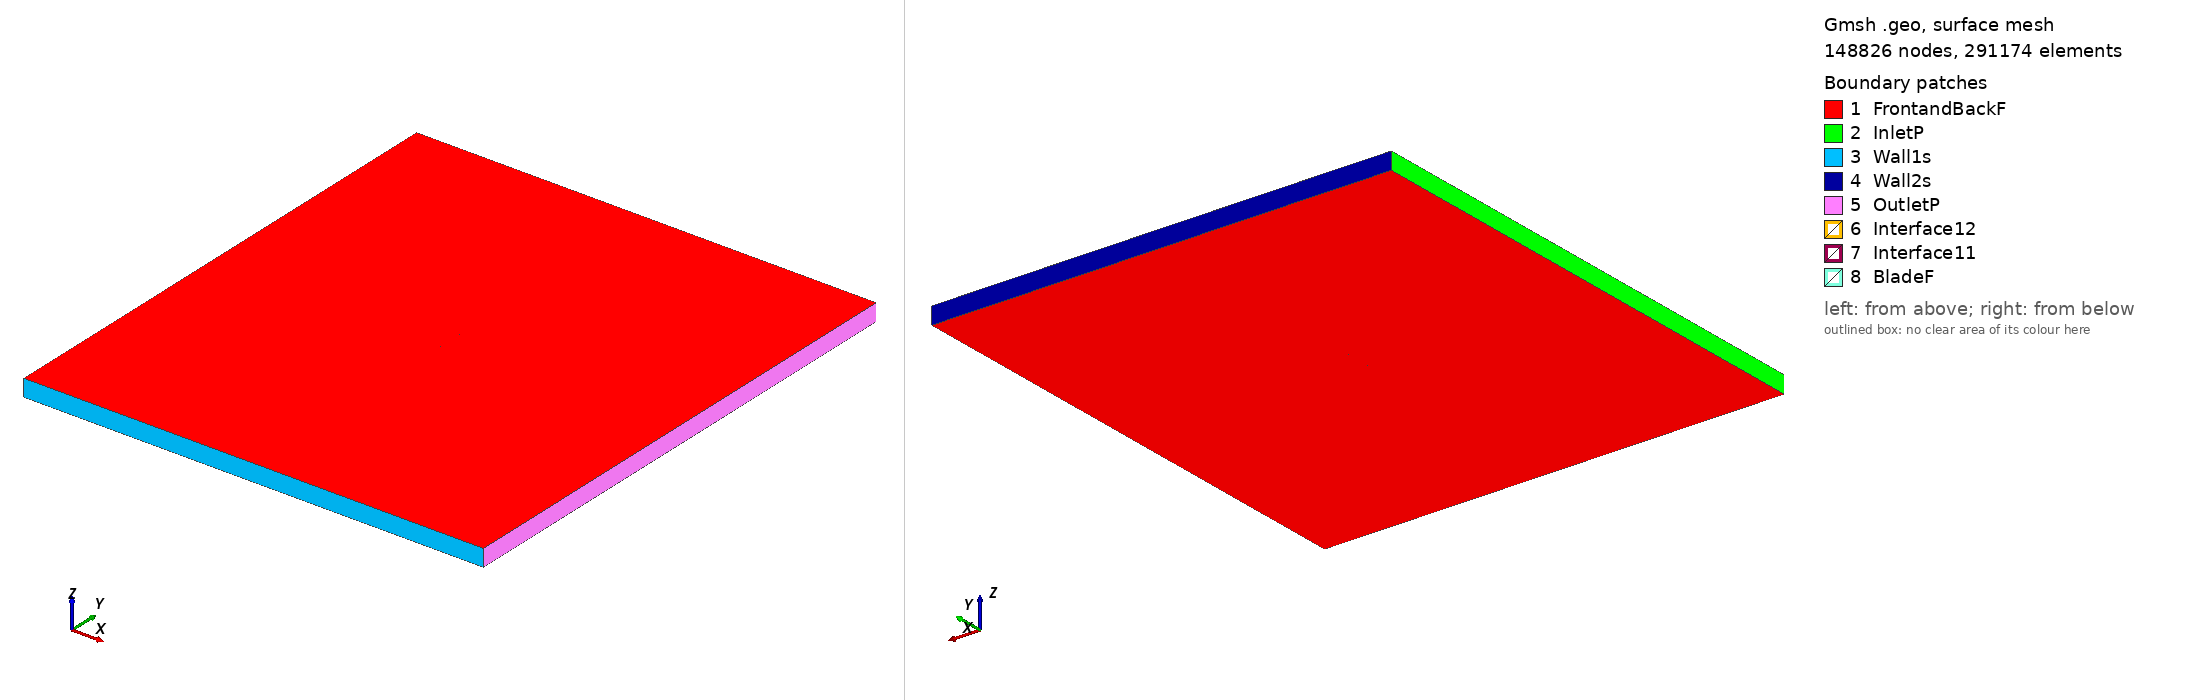

Gmsh geometry script, surface-meshed: 148826 nodes, 291174 surface elements. Boundary patches (legend numbers): 1 FrontandBackF, 2 InletP, 3 Wall1s, 4 Wall2s, 5 OutletP, 6 Interface12, 7 Interface11, 8 BladeF. Left view from above one corner, right view from below the opposite corner. Legend entries are the model's physical surfaces. The drawing asked Gmsh for element sizes between 1% and 20% of the model's largest extent; the script's own settings can give other sizes.

=== rc510_tsr2_2.7281_aoa_8.5274.geo (drawn) ===
SetFactory("OpenCASCADE");

Point(1) = {0.074269, 0.722161, 0, 1.0};
Point(2) = {0.072827, 0.722515, 0, 1.0};
Point(3) = {0.069044, 0.723474, 0, 1.0};
Point(4) = {0.065265, 0.724466, 0, 1.0};
Point(5) = {0.061495, 0.725488, 0, 1.0};
Point(6) = {0.057743, 0.726535, 0, 1.0};
Point(7) = {0.054005, 0.727608, 0, 1.0};
Point(8) = {0.050282, 0.728709, 0, 1.0};
Point(9) = {0.046576, 0.729837, 0, 1.0};
Point(10) = {0.042847, 0.731003, 0, 1.0};
Point(11) = {0.039105, 0.732195, 0, 1.0};
Point(12) = {0.035378, 0.733390, 0, 1.0};
Point(13) = {0.031634, 0.734586, 0, 1.0};
Point(14) = {0.027873, 0.735766, 0, 1.0};
Point(15) = {0.024110, 0.736918, 0, 1.0};
Point(16) = {0.020337, 0.738037, 0, 1.0};
Point(17) = {0.016562, 0.739117, 0, 1.0};
Point(18) = {0.012782, 0.740159, 0, 1.0};
Point(19) = {0.008994, 0.741160, 0, 1.0};
Point(20) = {0.005193, 0.742117, 0, 1.0};
Point(21) = {0.001394, 0.743015, 0, 1.0};
Point(22) = {-0.002467, 0.743861, 0, 1.0};
Point(23) = {-0.006350, 0.744641, 0, 1.0};
Point(24) = {-0.010214, 0.745348, 0, 1.0};
Point(25) = {-0.014097, 0.745996, 0, 1.0};
Point(26) = {-0.017964, 0.746589, 0, 1.0};
Point(27) = {-0.025718, 0.747648, 0, 1.0};
Point(28) = {-0.033523, 0.748567, 0, 1.0};
Point(29) = {-0.037449, 0.748974, 0, 1.0};
Point(30) = {-0.041381, 0.749337, 0, 1.0};
Point(31) = {-0.045339, 0.749647, 0, 1.0};
Point(32) = {-0.049315, 0.749880, 0, 1.0};
Point(33) = {-0.053350, 0.750000, 0, 1.0};
Point(34) = {-0.057446, 0.749943, 0, 1.0};
Point(35) = {-0.061653, 0.749609, 0, 1.0};
Point(36) = {-0.065928, 0.748843, 0, 1.0};
Point(37) = {-0.069878, 0.747518, 0, 1.0};
Point(38) = {-0.072337, 0.746115, 0, 1.0};
Point(39) = {-0.073527, 0.745019, 0, 1.0};
Point(40) = {-0.074171, 0.743748, 0, 1.0};
Point(41) = {-0.073816, 0.742495, 0, 1.0};
Point(42) = {-0.072622, 0.741556, 0, 1.0};
Point(43) = {-0.072304, 0.741387, 0, 1.0};
Point(44) = {-0.071043, 0.740832, 0, 1.0};
Point(45) = {-0.069426, 0.740280, 0, 1.0};
Point(46) = {-0.065441, 0.739278, 0, 1.0};
Point(47) = {-0.061821, 0.738584, 0, 1.0};
Point(48) = {-0.058187, 0.737976, 0, 1.0};
Point(49) = {-0.054484, 0.737380, 0, 1.0};
Point(50) = {-0.050751, 0.736762, 0, 1.0};
Point(51) = {-0.046983, 0.736105, 0, 1.0};
Point(52) = {-0.043214, 0.735423, 0, 1.0};
Point(53) = {-0.039429, 0.734726, 0, 1.0};
Point(54) = {-0.035644, 0.734029, 0, 1.0};
Point(55) = {-0.028045, 0.732643, 0, 1.0};
Point(56) = {-0.020412, 0.731287, 0, 1.0};
Point(57) = {-0.016592, 0.730629, 0, 1.0};
Point(58) = {-0.012793, 0.729995, 0, 1.0};
Point(59) = {-0.008981, 0.729384, 0, 1.0};
Point(60) = {-0.005195, 0.728805, 0, 1.0};
Point(61) = {-0.001392, 0.728253, 0, 1.0};
Point(62) = {0.002469, 0.727729, 0, 1.0};
Point(63) = {0.006323, 0.727234, 0, 1.0};
Point(64) = {0.010186, 0.726765, 0, 1.0};
Point(65) = {0.014055, 0.726314, 0, 1.0};
Point(66) = {0.017925, 0.725878, 0, 1.0};
Point(67) = {0.021793, 0.725451, 0, 1.0};
Point(68) = {0.025665, 0.725029, 0, 1.0};
Point(69) = {0.029536, 0.724608, 0, 1.0};
Point(70) = {0.033421, 0.724186, 0, 1.0};
Point(71) = {0.037323, 0.723763, 0, 1.0};
Point(72) = {0.041211, 0.723346, 0, 1.0};
Point(73) = {0.045118, 0.722935, 0, 1.0};
Point(74) = {0.049055, 0.722537, 0, 1.0};
Point(75) = {0.052983, 0.722164, 0, 1.0};
Point(76) = {0.056907, 0.721822, 0, 1.0};
Point(77) = {0.060825, 0.721517, 0, 1.0};
Point(78) = {0.064737, 0.721253, 0, 1.0};
Point(79) = {0.068645, 0.720999, 0, 1.0};
Point(80) = {0.072555, 0.720749, 0, 1.0};
Point(81) = {0.074044, 0.720659, 0, 1.0};
Point(82) = {-0.074269, -0.722161, 0, 1.0};
Point(83) = {-0.072827, -0.722515, 0, 1.0};
Point(84) = {-0.069044, -0.723474, 0, 1.0};
Point(85) = {-0.065265, -0.724466, 0, 1.0};
Point(86) = {-0.061495, -0.725488, 0, 1.0};
Point(87) = {-0.057743, -0.726535, 0, 1.0};
Point(88) = {-0.054005, -0.727608, 0, 1.0};
Point(89) = {-0.050282, -0.728709, 0, 1.0};
Point(90) = {-0.046576, -0.729837, 0, 1.0};
Point(91) = {-0.042847, -0.731003, 0, 1.0};
Point(92) = {-0.039105, -0.732195, 0, 1.0};
Point(93) = {-0.035378, -0.733390, 0, 1.0};
Point(94) = {-0.031634, -0.734586, 0, 1.0};
Point(95) = {-0.027873, -0.735766, 0, 1.0};
Point(96) = {-0.024110, -0.736918, 0, 1.0};
Point(97) = {-0.020337, -0.738037, 0, 1.0};
Point(98) = {-0.016562, -0.739117, 0, 1.0};
Point(99) = {-0.012782, -0.740159, 0, 1.0};
Point(100) = {-0.008994, -0.741160, 0, 1.0};
Point(101) = {-0.005193, -0.742117, 0, 1.0};
Point(102) = {-0.001394, -0.743015, 0, 1.0};
Point(103) = {0.002467, -0.743861, 0, 1.0};
Point(104) = {0.006350, -0.744641, 0, 1.0};
Point(105) = {0.010214, -0.745348, 0, 1.0};
Point(106) = {0.014097, -0.745996, 0, 1.0};
Point(107) = {0.017964, -0.746589, 0, 1.0};
Point(108) = {0.025718, -0.747648, 0, 1.0};
Point(109) = {0.033523, -0.748567, 0, 1.0};
Point(110) = {0.037449, -0.748974, 0, 1.0};
Point(111) = {0.041381, -0.749337, 0, 1.0};
Point(112) = {0.045339, -0.749647, 0, 1.0};
Point(113) = {0.049315, -0.749880, 0, 1.0};
Point(114) = {0.053350, -0.750000, 0, 1.0};
Point(115) = {0.057446, -0.749943, 0, 1.0};
Point(116) = {0.061653, -0.749609, 0, 1.0};
Point(117) = {0.065928, -0.748843, 0, 1.0};
Point(118) = {0.069878, -0.747518, 0, 1.0};
Point(119) = {0.072337, -0.746115, 0, 1.0};
Point(120) = {0.073527, -0.745019, 0, 1.0};
Point(121) = {0.074171, -0.743748, 0, 1.0};
Point(122) = {0.073816, -0.742495, 0, 1.0};
Point(123) = {0.072622, -0.741556, 0, 1.0};
Point(124) = {0.072304, -0.741387, 0, 1.0};
Point(125) = {0.071043, -0.740832, 0, 1.0};
Point(126) = {0.069426, -0.740280, 0, 1.0};
Point(127) = {0.065441, -0.739278, 0, 1.0};
Point(128) = {0.061821, -0.738584, 0, 1.0};
Point(129) = {0.058187, -0.737976, 0, 1.0};
Point(130) = {0.054484, -0.737380, 0, 1.0};
Point(131) = {0.050751, -0.736762, 0, 1.0};
Point(132) = {0.046983, -0.736105, 0, 1.0};
Point(133) = {0.043214, -0.735423, 0, 1.0};
Point(134) = {0.039429, -0.734726, 0, 1.0};
Point(135) = {0.035644, -0.734029, 0, 1.0};
Point(136) = {0.028045, -0.732643, 0, 1.0};
Point(137) = {0.020412, -0.731287, 0, 1.0};
Point(138) = {0.016592, -0.730629, 0, 1.0};
Point(139) = {0.012793, -0.729995, 0, 1.0};
Point(140) = {0.008981, -0.729384, 0, 1.0};
Point(141) = {0.005195, -0.728805, 0, 1.0};
Point(142) = {0.001392, -0.728253, 0, 1.0};
Point(143) = {-0.002469, -0.727729, 0, 1.0};
Point(144) = {-0.006323, -0.727234, 0, 1.0};
Point(145) = {-0.010186, -0.726765, 0, 1.0};
Point(146) = {-0.014055, -0.726314, 0, 1.0};
Point(147) = {-0.017925, -0.725878, 0, 1.0};
Point(148) = {-0.021793, -0.725451, 0, 1.0};
Point(149) = {-0.025665, -0.725029, 0, 1.0};
Point(150) = {-0.029536, -0.724608, 0, 1.0};
Point(151) = {-0.033421, -0.724186, 0, 1.0};
Point(152) = {-0.037323, -0.723763, 0, 1.0};
Point(153) = {-0.041211, -0.723346, 0, 1.0};
Point(154) = {-0.045118, -0.722935, 0, 1.0};
Point(155) = {-0.049055, -0.722537, 0, 1.0};
Point(156) = {-0.052983, -0.722164, 0, 1.0};
Point(157) = {-0.056907, -0.721822, 0, 1.0};
Point(158) = {-0.060825, -0.721517, 0, 1.0};
Point(159) = {-0.064737, -0.721253, 0, 1.0};
Point(160) = {-0.068645, -0.720999, 0, 1.0};
Point(161) = {-0.072555, -0.720749, 0, 1.0};
Point(162) = {-0.074044, -0.720659, 0, 1.0};

// Lines: first blade (splines 1-4)
Spline(1) = {1:28};
Spline(2) = {28:54};
Spline(3) = {54:81};
Spline(4) = {81,1};

// Lines: second blade (splines 5-8)
Spline(5) = {82:109};
Spline(6) = {109:135};
Spline(7) = {135:162};
Spline(8) = {162,82};

// Outer domain (points 20001-4 and lines)
Point(163) = {-13.50000000, -15.00000000, 0, 1.0};
Point(164) = {-13.50000000, 15.00000000, 0, 1.0};
Point(165) = {13.50000000, 15.00000000, 0, 1.0};
Point(166) = {13.50000000, -15.00000000, 0, 1.0};
Line(11) = {163, 164};
Line(12) = {164, 165};
Line(13) = {165, 166};
Line(14) = {163, 166};

// Interface (between moving and stationary domain) (circles)
Circle(9) = {0, 0, 0, 0.80000000, 0, 2*Pi};
Circle(10) = {0, 0, 0, 0.80000000, 0, 2*Pi};

// Loops collect Lines/Splines/etc (blade1, blade2, domain, first circle)
Line Loop(1) = {1:4};
Line Loop(2) = {5:8};
Line Loop(3) = {11,12,13,-14};
Line Loop(4) = {9};

// BooleanDifference cuts out the circle/interface from the domain
Plane Surface(1) = {3};
Plane Surface(2) = {4};
BooleanDifference{ Surface{1}; Delete;}{ Surface{2}; Delete;}

// This one cuts out the blades from the inner circle/interface
Line Loop(6) = {10};
Plane Surface(5) = {6};
Plane Surface(6) = {1};
Plane Surface(7) = {2};
BooleanDifference{ Surface{5}; Delete;}{ Surface{6,7}; Delete;}

// extrude to 3rd dimension
Extrude {0, 0, 1} {Surface{1}; Surface{5}; Layers{1}; Recombine;}

// Physical Surfaces are the named boundaries (patches)
Physical Surface("Interface11") = {12};
Physical Surface("Interface12") = {10};

// sides of domain
Physical Surface("InletP") = {6};
Physical Surface("OutletP") = {9};

// top and bottom of domain
Physical Surface("Wall1s") = {7};
Physical Surface("Wall2s") = {8};

// Check FrontandBackF by ensuring there is nothing in the 3rd dimension
Physical Surface("FrontandBackF") = {1,11,5,21};
Physical Surface("BladeF") = {13:20};
Physical Volume("Turbine") = {2};
Physical Volume("Farfield") = {1};

// settings for airfoil boundary layer
Field[1] = BoundaryLayer;
Field[1].EdgesList = {1:8};
Field[1].hwall_n = 1e-3;
Field[1].thickness = 1.5e-2;
Field[1].ratio = 1.05;
Field[1].Quads = 1;
BoundaryLayer Field = 1;

// control points for mesh (blade and interface)
// floor((arc length / 1.5mm)/ 6) -> Transfinite Line
Transfinite Line {1,2,3,5,6,7} = 33 Using Progression 1;
Transfinite Line {4,8} = 2 Using Progression 1;
Transfinite Line {9, 15} = 800 Using Progression 1;

// For more information on gmsh syntax, visit http://gmsh.info/doc/texinfo/gmsh.html
